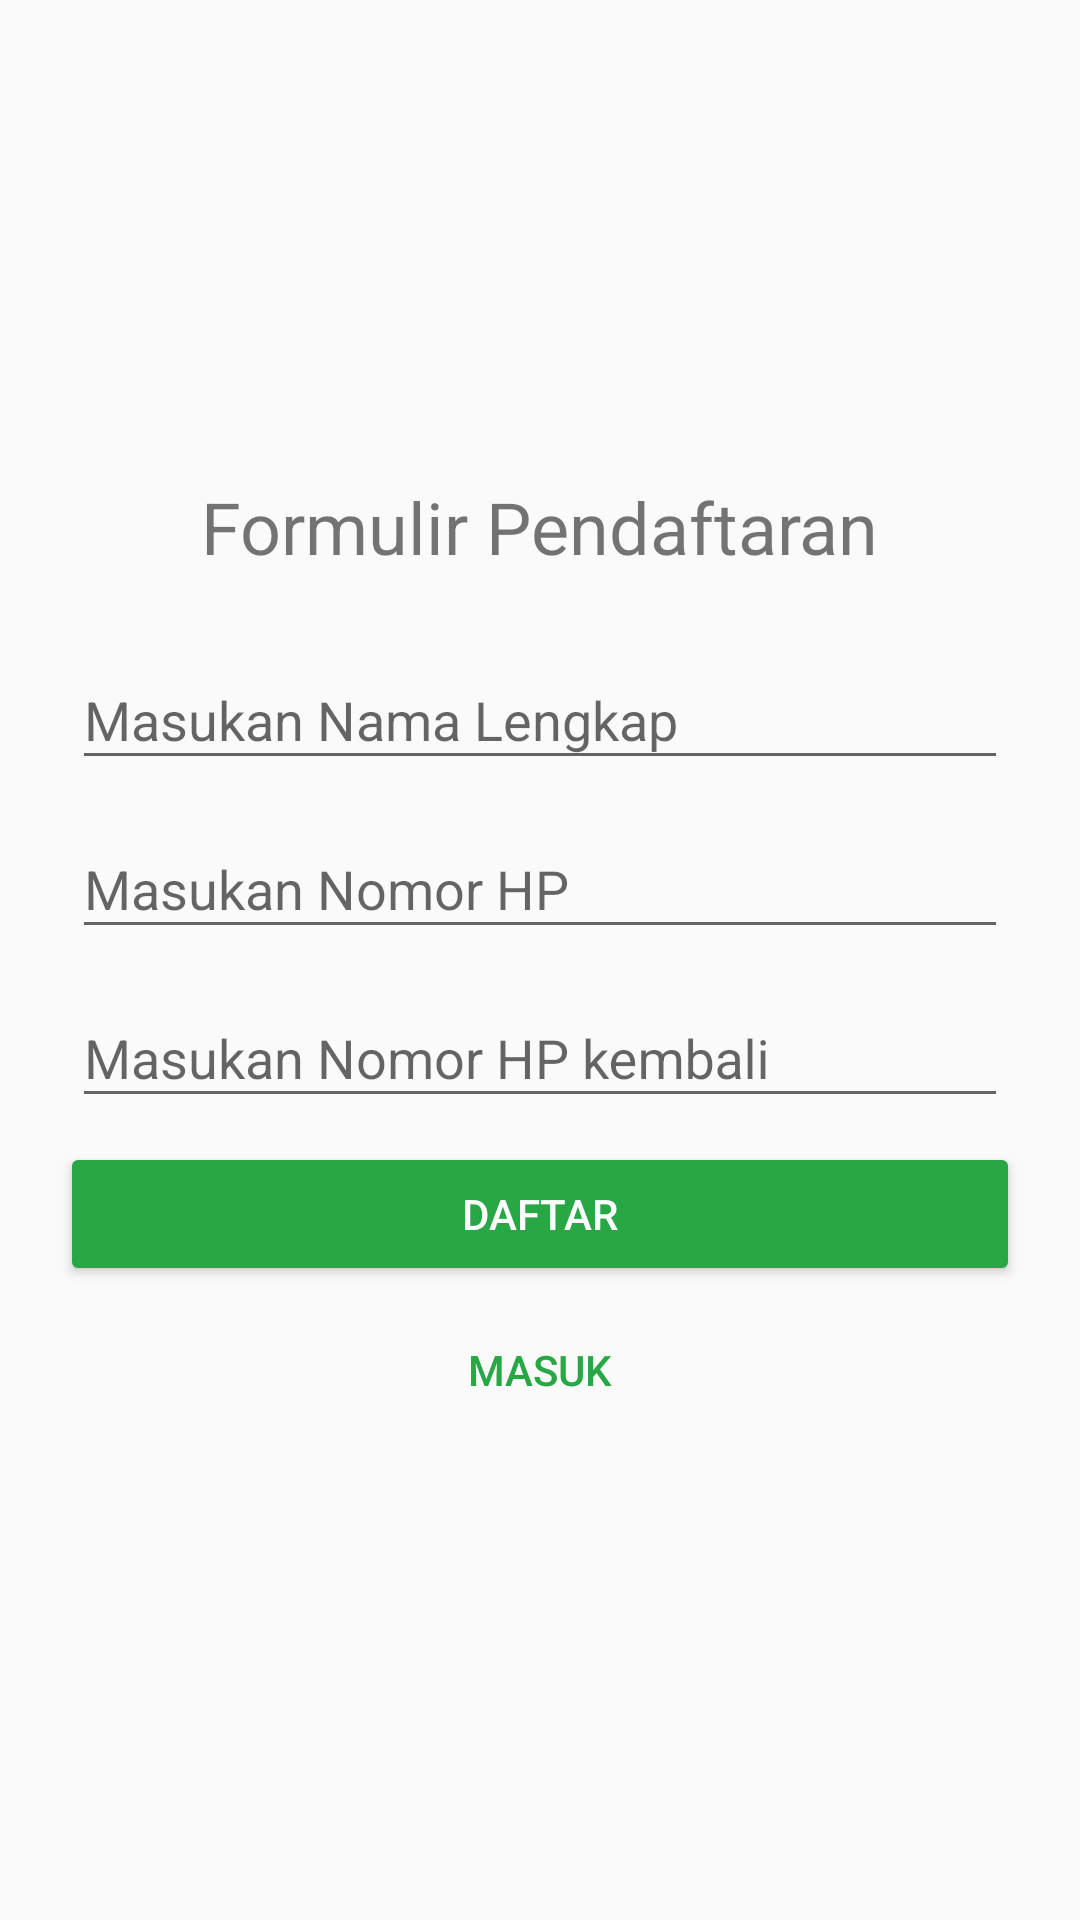

Reconstruct the res/layout file that produces this screen, plus the resources it refers to.
<!-- AndroidManifest.xml: activity theme AppTheme.NoActionBar -->
<!-- res/layout/activity_register.xml -->
<?xml version="1.0" encoding="utf-8"?>
<androidx.coordinatorlayout.widget.CoordinatorLayout xmlns:android="http://schemas.android.com/apk/res/android"
    xmlns:app="http://schemas.android.com/apk/res-auto"
    xmlns:tools="http://schemas.android.com/tools"
    android:layout_width="match_parent"
    android:layout_height="match_parent"
    tools:context=".activity.RegisterActivity"
    android:id="@+id/_register">

    <include layout="@layout/content_register" />

</androidx.coordinatorlayout.widget.CoordinatorLayout>
<!-- res/layout/content_register.xml (included above) -->
<?xml version="1.0" encoding="utf-8"?>
<RelativeLayout xmlns:android="http://schemas.android.com/apk/res/android"
    xmlns:app="http://schemas.android.com/apk/res-auto"
    xmlns:tools="http://schemas.android.com/tools"
    android:layout_width="match_parent"
    android:layout_height="match_parent"
    app:layout_behavior="@string/appbar_scrolling_view_behavior"
    tools:context=".activity.RegisterActivity"
    tools:showIn="@layout/activity_register">

    <ScrollView
        android:layout_width="match_parent"
        android:layout_height="match_parent"
        android:scrollbars="vertical">

        <LinearLayout
            android:layout_width="match_parent"
            android:layout_height="wrap_content"
            android:gravity="center"
            android:layout_gravity="center"
            android:orientation="vertical">

            <TextView
                android:layout_width="wrap_content"
                android:layout_height="wrap_content"
                android:textSize="24sp"
                android:layout_marginTop="16dp"
                android:layout_marginBottom="16dp"
                android:text="Formulir Pendaftaran"/>

            <com.google.android.material.textfield.TextInputLayout
                android:layout_width="320dp"
                android:layout_height="wrap_content">

                <EditText
                    android:id="@+id/_input_name"
                    android:layout_width="match_parent"
                    android:layout_height="wrap_content"
                    android:layout_margin="4dp"
                    android:hint="Masukan Nama Lengkap"
                    android:inputType="text" />
            </com.google.android.material.textfield.TextInputLayout>

            <com.google.android.material.textfield.TextInputLayout
                android:layout_width="320dp"
                android:layout_height="wrap_content">

                <EditText
                    android:id="@+id/_input_nomor_hp"
                    android:layout_width="match_parent"
                    android:layout_height="wrap_content"
                    android:layout_margin="4dp"
                    android:hint="Masukan Nomor HP"
                    android:inputType="number" />
            </com.google.android.material.textfield.TextInputLayout>

            <com.google.android.material.textfield.TextInputLayout
                android:layout_width="320dp"
                android:layout_height="wrap_content">

                <EditText
                    android:id="@+id/_input_re_nomor_hp"
                    android:layout_width="match_parent"
                    android:layout_height="wrap_content"
                    android:layout_margin="4dp"
                    android:hint="Masukan Nomor HP kembali"
                    android:inputType="number" />
            </com.google.android.material.textfield.TextInputLayout>

            <Button
                android:id="@+id/_btn_register"
                android:layout_width="320dp"
                android:layout_height="wrap_content"
                android:layout_marginTop="4dp"
                android:text="Daftar"
                app:backgroundTint="@color/colorP1"
                style="@style/Widget.AppCompat.Button.Colored"/>
            <Button
                android:id="@+id/_btn_login"
                android:layout_width="320dp"
                android:layout_height="wrap_content"
                android:layout_marginTop="4dp"
                android:layout_marginBottom="16dp"
                android:text="Masuk"
                android:textColor="@color/colorP1"
                style="@style/Widget.AppCompat.Button.Borderless.Colored"/>
        </LinearLayout>
    </ScrollView>
</RelativeLayout>
<!-- resources referenced by this layout -->
<resources>
  <color name="colorP1">#28a745</color>
  <style name="AppTheme.NoActionBar">
          <item name="windowActionBar">false</item>
          <item name="windowNoTitle">true</item>
      </style>
</resources>
